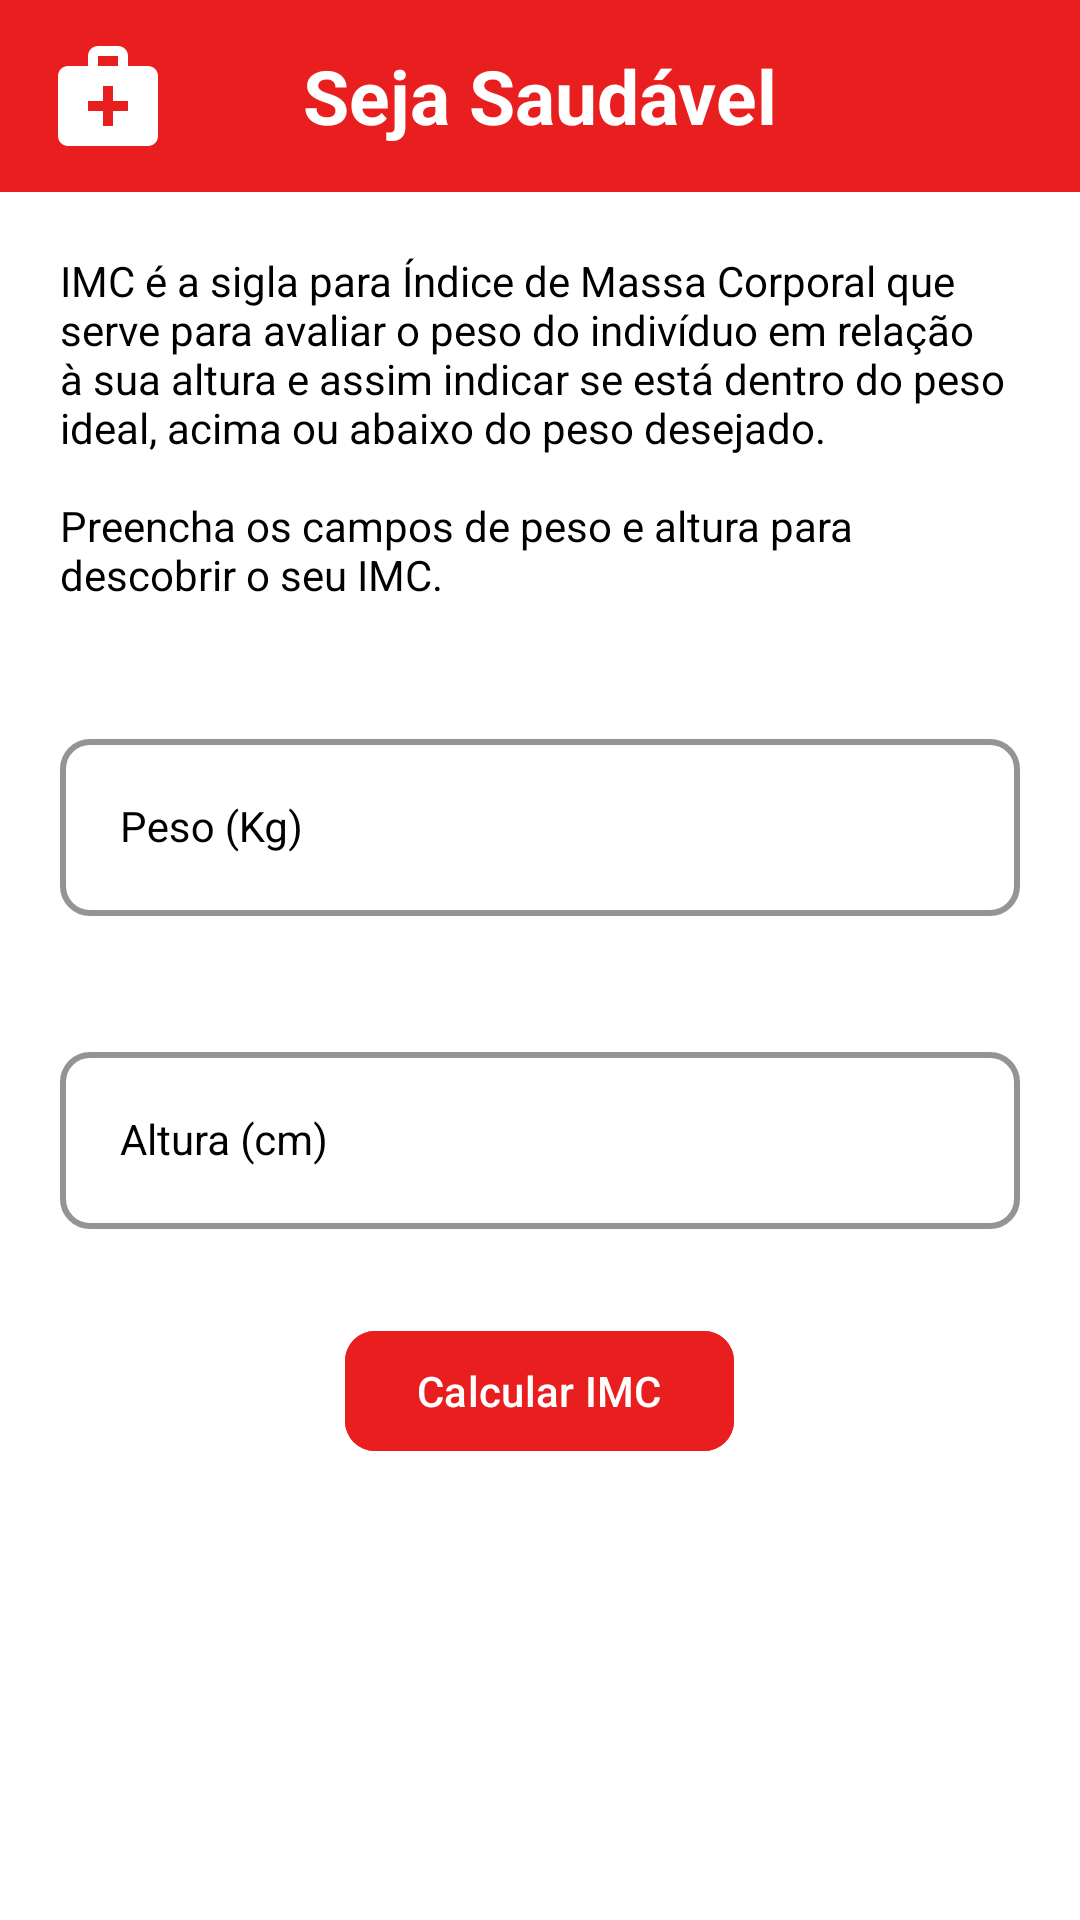

Reconstruct the res/layout file that produces this screen, plus the resources it refers to.
<!-- AndroidManifest.xml: application theme Theme.APP_DietaCheck -->
<!-- res/layout/activity_imc.xml -->
<?xml version="1.0" encoding="utf-8"?>
<RelativeLayout
xmlns:android="http://schemas.android.com/apk/res/android"
xmlns:app="http://schemas.android.com/apk/res-auto"
xmlns:tools="http://schemas.android.com/tools"
android:background="@color/white"
android:layout_width="match_parent"
android:layout_height="match_parent">

<com.google.android.material.appbar.MaterialToolbar
    android:id="@+id/toolbar"
    android:layout_width="match_parent"
    android:layout_height="wrap_content"
    android:layout_gravity="center"
    android:background="@color/red"
    app:layout_constraintTop_toTopOf="parent"
    app:layout_constraintStart_toStartOf="parent"
    >

    <ImageView
        android:id="@+id/logo_toolbar"
        android:layout_width="40dp"
        android:layout_height="40dp"
        android:src="@drawable/baseline_medical_services_24">
    </ImageView>

    <TextView
        android:id="@+id/txt_toolbar"
        android:layout_width="wrap_content"
        android:layout_height="wrap_content"
        android:layout_gravity="center"
        android:text="@string/principal_name"
        android:textAlignment="center"
        android:textColor="@color/white"
        android:textSize="25sp"
        android:textStyle="bold"
        />
</com.google.android.material.appbar.MaterialToolbar>

<ScrollView

    android:id="@+id/main"
    android:fillViewport="true"
    android:layout_width="match_parent"
    android:layout_height="wrap_content"
    tools:context=".MainActivity"
    android:layout_below="@id/toolbar"
    >

    <LinearLayout
        android:id="@+id/linear_layout"
        android:layout_width="match_parent"
        android:layout_height="wrap_content"
        android:gravity="center"
        android:orientation="vertical">



        <TextView
            style="@style/TextView"
            android:text="@string/txt_principal"/>

        <com.google.android.material.textfield.TextInputLayout
            android:id="@+id/edt_weight"
            android:hint="@string/label_weight"
            style="@style/TextInputLayout"                >

            <com.google.android.material.textfield.TextInputEditText
                style="@style/TextInputEditText"
                android:id="@+id/input_edt_weight"
                android:inputType="number"
                />

        </com.google.android.material.textfield.TextInputLayout>

        <com.google.android.material.textfield.TextInputLayout
            android:id="@+id/edt_height"
            android:hint="@string/label_height"
            style="@style/TextInputLayout">

            <com.google.android.material.textfield.TextInputEditText
                style="@style/TextInputEditText"
                android:id="@+id/input_edt_height"
                android:inputType="number"
                />

        </com.google.android.material.textfield.TextInputLayout>

        <com.google.android.material.button.MaterialButton
            android:id="@+id/btn_imc_generate"
            style="@style/MaterialButton"
            android:text="@string/txt_calculate" />





    </LinearLayout>



</ScrollView>

</RelativeLayout>
<!-- resources referenced by this layout -->
<resources>
  <color name="red">#E91E1E</color>
  <color name="white">#FFFFFFFF</color>
  <!-- drawable baseline_medical_services_24 (drawable) -->
  <vector xmlns:android="http://schemas.android.com/apk/res/android" android:height="24dp" android:tint="#FFFFFF" android:viewportHeight="24" android:viewportWidth="24" android:width="24dp">
        
      <path android:fillColor="@android:color/white" android:pathData="M20,6h-4V4c0,-1.1 -0.9,-2 -2,-2h-4C8.9,2 8,2.9 8,4v2H4C2.9,6 2,6.9 2,8v12c0,1.1 0.9,2 2,2h16c1.1,0 2,-0.9 2,-2V8C22,6.9 21.1,6 20,6zM10,4h4v2h-4V4zM16,15h-3v3h-2v-3H8v-2h3v-3h2v3h3V15z"/>
      
  </vector>
  <string name="initial_value">0.0</string>
  <string name="label_height">Altura (cm)</string>
  <string name="label_weight">Peso (Kg)</string>
  <string name="principal_name">Seja Saudável</string>
  <string name="txt_calculate">Calcular IMC</string>
  <string name="txt_principal">IMC é a sigla para Índice de Massa Corporal que serve para avaliar o peso
          do indivíduo em relação à sua altura e assim indicar se está dentro do peso ideal,
          acima ou abaixo do peso desejado.\n\nPreencha os campos de peso e altura para descobrir o seu IMC.</string>
  <string name="txt_result">Seu IMC é:</string>
  <style name="MaterialButton" parent="Widget.Material3.Button">
      <item name="android:layout_width">wrap_content</item>
      <item name="android:layout_height">wrap_content</item>
      <item name="android:layout_gravity">center</item>
      <item name="android:layout_marginTop">10dp</item>
      <item name="android:backgroundTint">@color/colorPrimary</item>
      <item name="android:textColor">@color/white</item>
      <item name="cornerRadius">10dp</item>
  </style>
  <style name="TextInputEditText" parent="Theme.Material3.DayNight.NoActionBar">
      <item name="android:padding">20dp</item>
      <item name="android:layout_width">match_parent</item>
      <item name="android:layout_height">match_parent</item>
      <item name="android:textColor">@color/black</item>
  </style>
  <style name="TextInputLayout" parent="Theme.Material3.DayNight.NoActionBar">
      <item name="android:padding">20dp</item>
      <item name="boxStrokeWidth">2dp</item>
      <item name="boxStrokeColor">@color/red</item>
      <item name="boxCornerRadiusTopStart">10dp</item>
      <item name="boxCornerRadiusTopEnd">10dp</item>
      <item name="boxCornerRadiusBottomStart">10dp</item>
      <item name="boxCornerRadiusBottomEnd">10dp</item>
      <item name="android:layout_width">match_parent</item>
      <item name="android:layout_height">match_parent</item>
      <item name="android:textColor">@color/black</item>
      <item name="android:textColorHint">@color/black</item>
  </style>
  <style name="TextView" parent="Theme.Material3.DayNight.NoActionBar">
      <item name="android:layout_width">wrap_content</item>
      <item name="android:padding">20dp</item>
      <item name="android:layout_height">wrap_content</item>
      <item name="android:textColor">@color/black</item>
  </style>
  <style name="Theme.APP_DietaCheck" parent="Base.Theme.APP_DietaCheck">
          <item name="colorPrimary">@color/colorPrimary</item>
      </style>
  <color name="colorPrimary">#E91E1E</color>
  <color name="black">#FF000000</color>
  <style name="Base.Theme.APP_DietaCheck" parent="Theme.Material3.DayNight.NoActionBar">
          
          <item name="colorPrimary">@color/colorPrimary</item>
          <item name="android:textColor">@color/black</item>
          <item name="android:textColorSecondary">@color/white</item>
          <item name="android:src">@drawable/outline_assignment_24</item>
      </style>
</resources>
